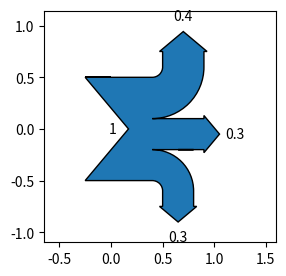
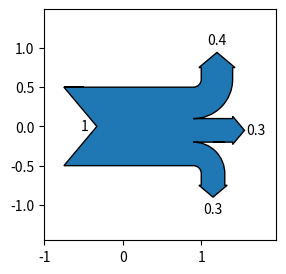
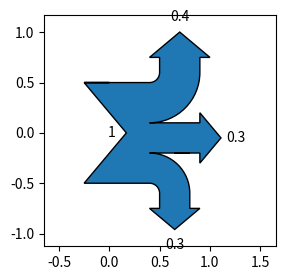
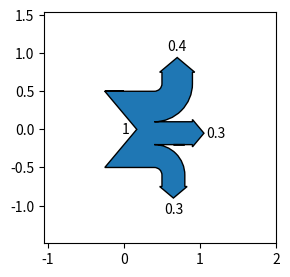
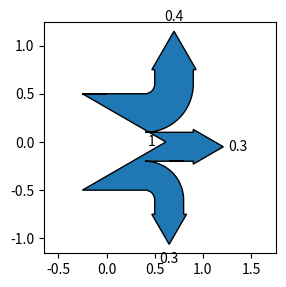
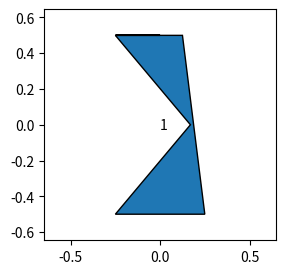
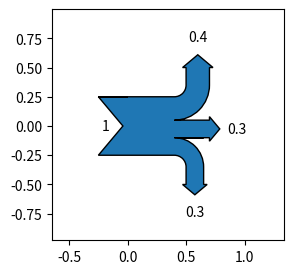
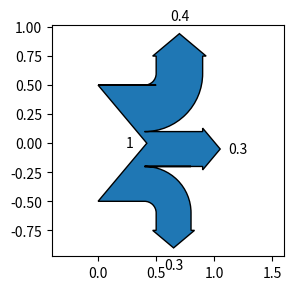
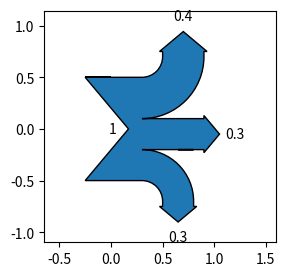
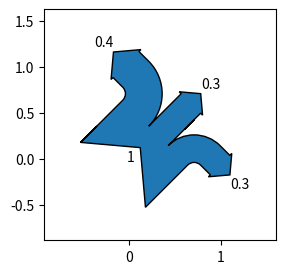
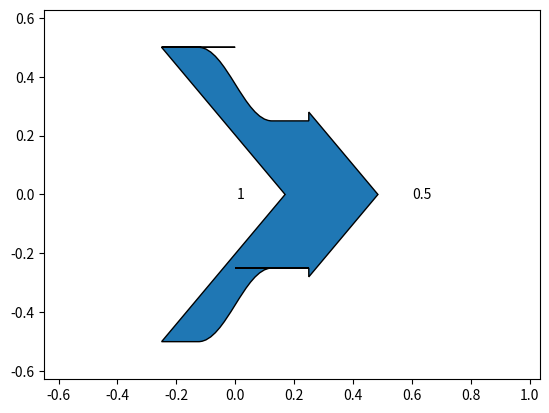

Here is the Python script that generated these plots, in order:
# Sankey geometry options one at a time (trunklength, shoulder, margin, tolerance, head_angle) and the resulting patch extents.
import matplotlib
matplotlib.use("agg")
import matplotlib.pyplot as plt
from matplotlib.sankey import Sankey

flows = [1, -0.4, -0.3, -0.3]
orient = [0, 1, 0, -1]
base = dict(flows=flows, orientations=orient)
options = [dict(), dict(trunklength=2.0), dict(shoulder=0.1), dict(margin=0.8), dict(head_angle=60), dict(tolerance=0.5),
           dict(scale=0.5), dict(gap=0.5), dict(radius=0.2), dict(rotation=45)]
for opt in options:
    fig, ax = plt.subplots(figsize=(3, 3), dpi=40)
    init = {k: v for k, v in opt.items() if k in ("shoulder", "margin", "head_angle", "tolerance", "scale", "gap", "radius")}
    add = {k: v for k, v in opt.items() if k in ("trunklength", "rotation")}
    sk = Sankey(ax=ax, **init)
    sk.add(**base, **add)
    d = sk.finish()[0]
    ext = d.patch.get_path().get_extents()
    print(sorted(opt), len(d.patch.get_path().vertices), [round(v, 3) for v in ext.bounds])
    plt.close(fig)
fig, ax = plt.subplots()
import warnings
with warnings.catch_warnings(record=True) as caught:
    warnings.simplefilter("always")
    Sankey(ax=ax).add(flows=[1, -0.5]).finish()
print([str(w.message)[:60] for w in caught])
try:
    Sankey(ax=ax, gap=-1)
except ValueError as e:
    print("ValueError", str(e)[:60])
try:
    Sankey(ax=ax).add(flows=[1, -1], labels=["a", "b", "c"])
except ValueError as e:
    print("ValueError", str(e)[:60])
